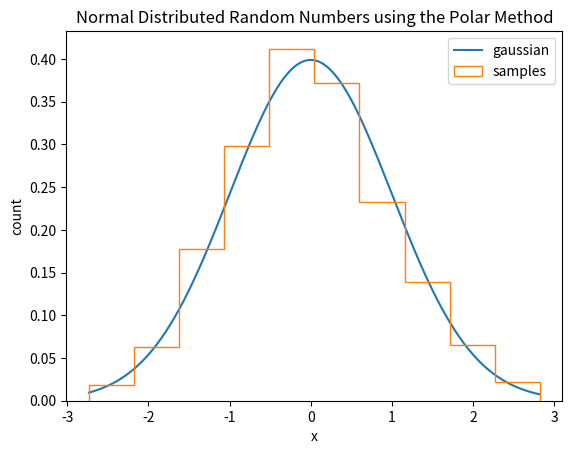

The matplotlib source for this figure:
# polar method for random normal distributed numbers

import numpy as np
import matplotlib.pyplot as plt

def randn(mean, std):
    while True:
        u = np.random.uniform(-1.0, 1)
        v = np.random.uniform(-1.0, 1)
        s = u**2 + v**2
        if s < 1.0 and s != 0.0:
            break
    s = np.sqrt(-2 * np.log(s) / s)
    return mean + std * u * s

def gaussian(x, mean, std):
    return 1 / np.sqrt(2*np.pi * std**2) * np.exp(- (x - mean)**2 / (2 * std**2))

if __name__ == "__main__":
    m = 0
    s = 1
    samples = [randn(m, s) for _ in range(1000)]
    x = np.linspace(np.min(samples), np.max(samples), 500)
    plt.plot(x, gaussian(x, m, s), label="gaussian")
    plt.hist(samples, histtype="step", density=True, label="samples")
    plt.xlabel("x")
    plt.ylabel("count")
    plt.title("Normal Distributed Random Numbers using the Polar Method")
    plt.legend()
    plt.show()


